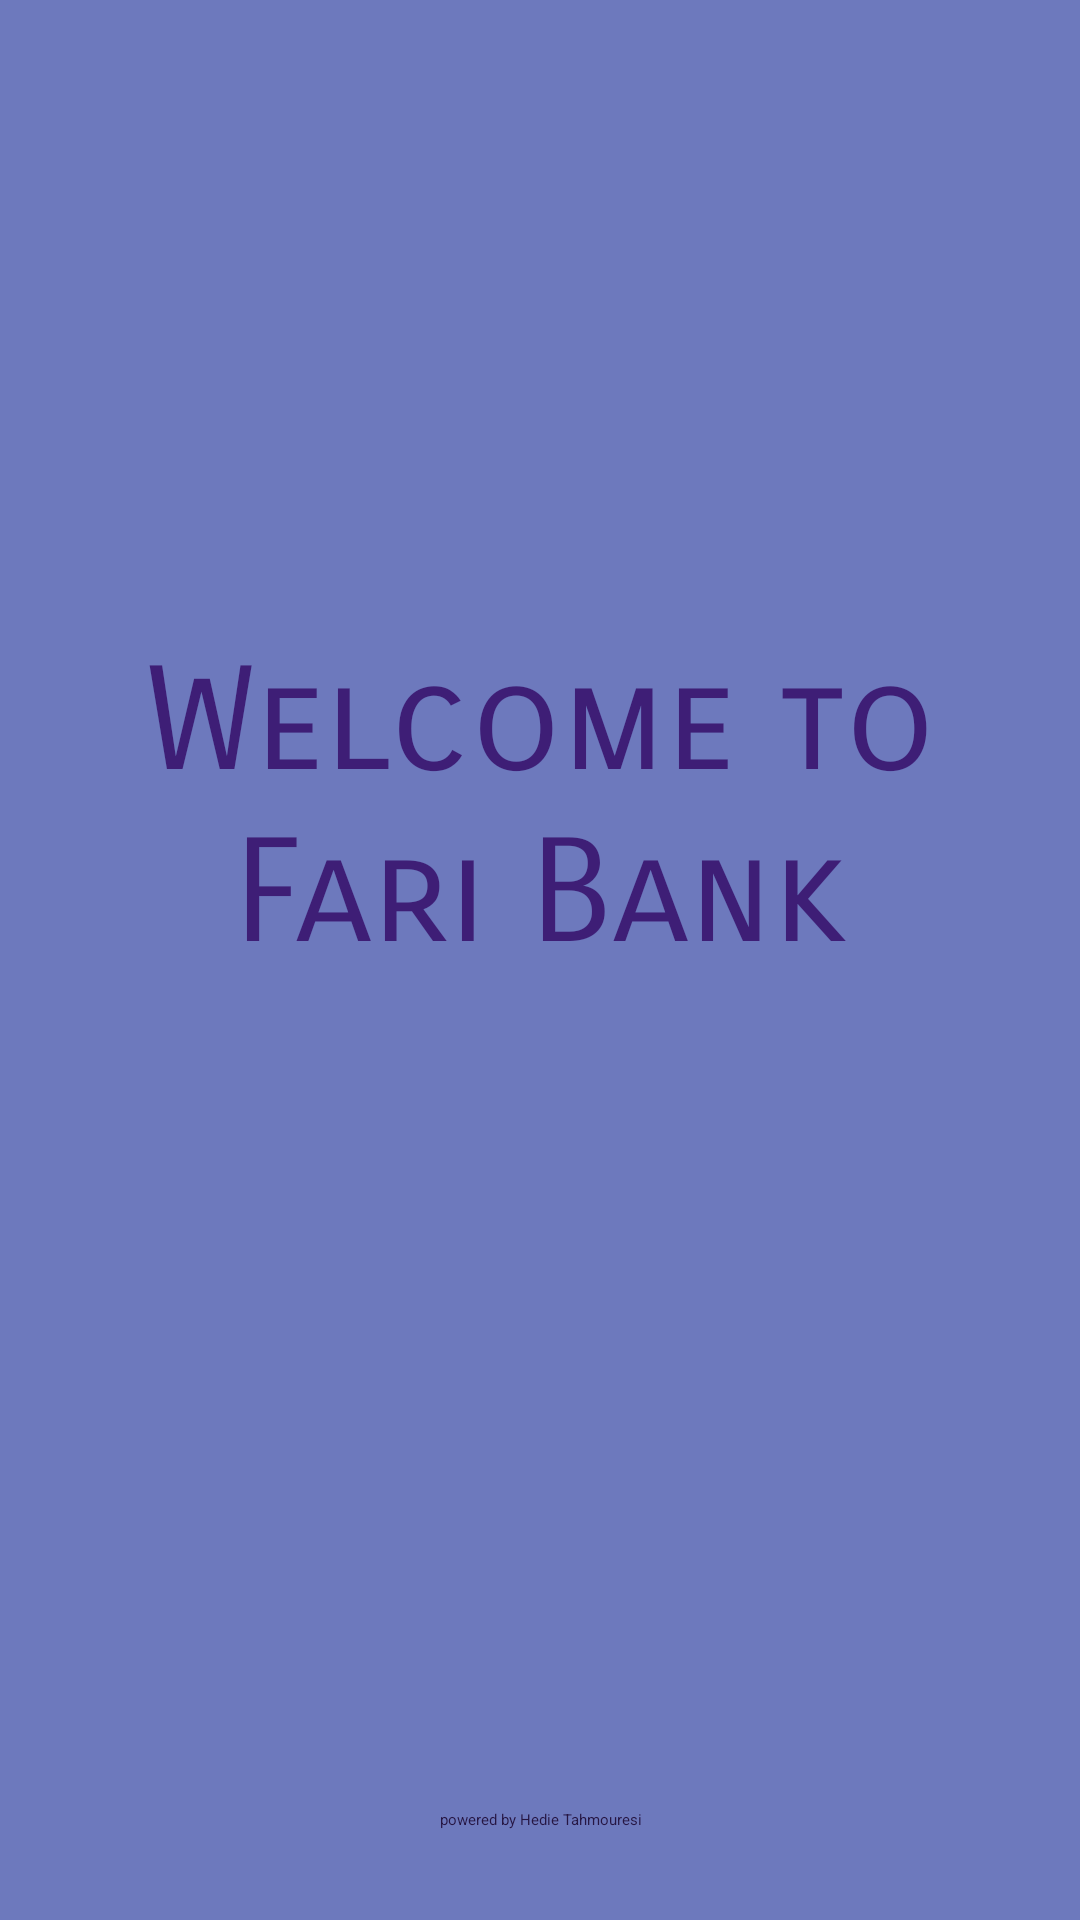

Here is an Android app screen rendered from its layout file. Give the layout XML and the strings, colors and styles it references.
<!-- AndroidManifest.xml: application theme Theme.FariBankAndroid -->
<!-- res/layout/activity_main.xml -->
<?xml version="1.0" encoding="utf-8"?>
<androidx.constraintlayout.widget.ConstraintLayout xmlns:android="http://schemas.android.com/apk/res/android"
    xmlns:app="http://schemas.android.com/apk/res-auto"
    xmlns:tools="http://schemas.android.com/tools"
    android:id="@+id/main"
    android:layout_width="match_parent"
    android:layout_height="match_parent"
    android:background="#6D79BD"
    tools:context=".MainActivity">

    <ProgressBar
        android:id="@+id/progressBar"
        style="?android:attr/progressBarStyleHorizontal"
        android:layout_width="259dp"
        android:layout_height="38dp"
        android:progressTint="#3E1E76"
        app:layout_constraintBottom_toBottomOf="parent"
        app:layout_constraintEnd_toEndOf="parent"
        app:layout_constraintStart_toStartOf="parent"
        app:layout_constraintTop_toTopOf="parent"
        app:layout_constraintVertical_bias="0.884" />

    <TextView
        android:id="@+id/textView2"
        android:layout_width="315dp"
        android:layout_height="148dp"
        android:layout_marginTop="212dp"
        android:fontFamily="sans-serif-smallcaps"
        android:text="@string/welcome_to_fari_bank"
        android:textAlignment="center"
        android:textColor="#3E1E76"
        android:textColorLink="#673AB7"
        android:textSize="48sp"
        app:layout_constraintEnd_toEndOf="parent"
        app:layout_constraintStart_toStartOf="parent"
        app:layout_constraintTop_toTopOf="parent"
        tools:ignore="TextSizeCheck" />

    <TextView
        android:id="@+id/textView3"
        android:layout_width="207dp"
        android:layout_height="37dp"
        android:text="@string/powered_by_hedie_tahmouresi"
        android:textAlignment="center"
        android:textColor="#261643"
        app:layout_constraintBottom_toBottomOf="parent"
        app:layout_constraintEnd_toEndOf="parent"
        app:layout_constraintStart_toStartOf="parent"
        tools:ignore="TextSizeCheck" />

</androidx.constraintlayout.widget.ConstraintLayout>
<!-- resources referenced by this layout -->
<resources>
  <string name="powered_by_hedie_tahmouresi">powered by Hedie Tahmouresi</string>
  <string name="welcome_to_fari_bank">Welcome to Fari Bank</string>
  <style name="Theme.FariBankAndroid" parent="Base.Theme.FariBankAndroid">
          
          <item name="android:navigationBarColor">@android:color/transparent</item>
          <item name="android:statusBarColor">@android:color/transparent</item>
          <item name="android:windowLightStatusBar">?attr/isLightTheme</item>
      </style>
</resources>
